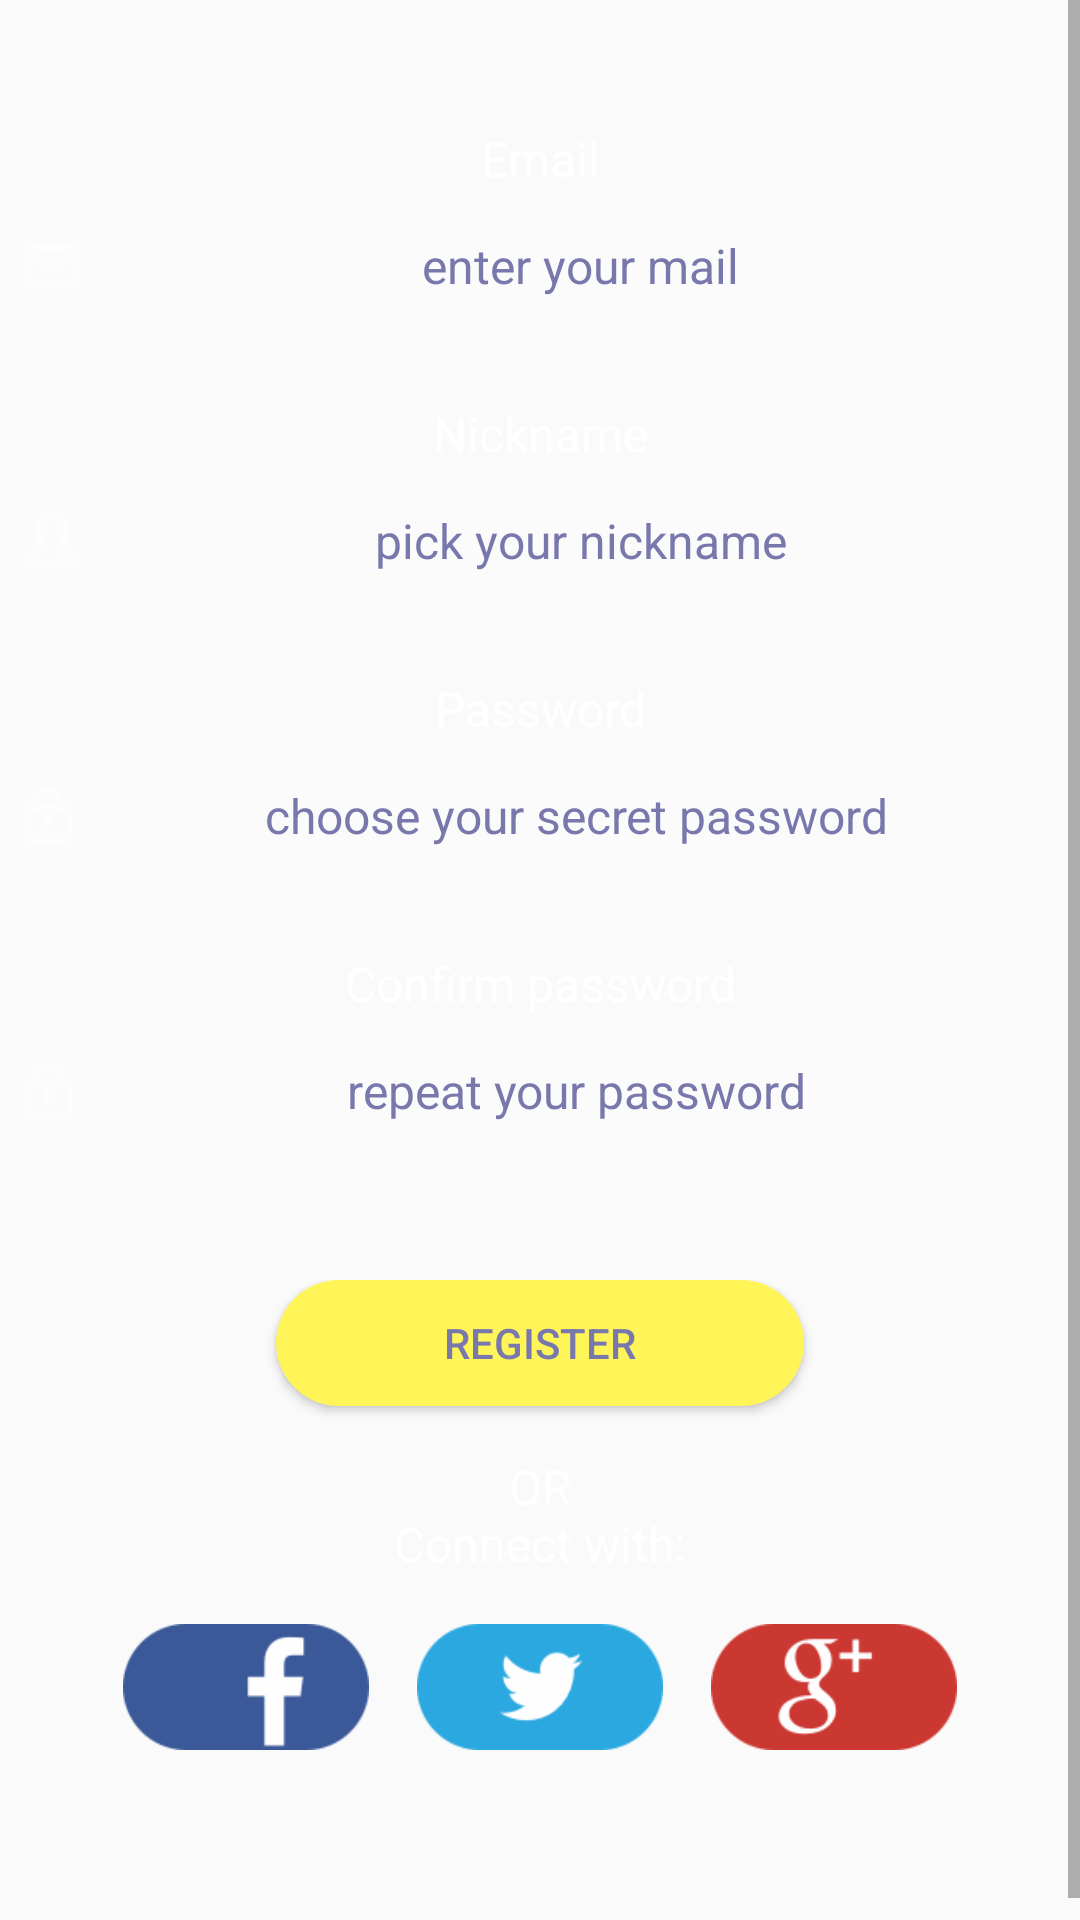

Produce the Android XML layout that renders to this screen, including the resource entries it uses.
<!-- AndroidManifest.xml: application theme AppTheme -->
<!-- res/layout/fragment_signup.xml -->
<?xml version="1.0" encoding="utf-8"?>
<RelativeLayout
    xmlns:android="http://schemas.android.com/apk/res/android"
    android:id="@+id/intro_background"
    android:layout_width="match_parent"
    android:layout_height="match_parent">

    <ScrollView
        android:layout_width="fill_parent"
        android:layout_height="match_parent"
        android:scrollbars="vertical">

        <android.support.v7.widget.LinearLayoutCompat
            android:layout_width="match_parent"
            android:layout_height="wrap_content"
            android:layout_marginTop="@dimen/margin_xxxl"
            android:orientation="vertical"
            android:paddingBottom="@dimen/padding_xxxl">

            <android.support.v7.widget.AppCompatTextView
                fontPath="fonts/Montserrat-Regular.ttf"
                android:layout_width="match_parent"
                android:layout_height="wrap_content"
                android:layout_marginBottom="@dimen/margin_s"
                android:gravity="center"
                android:text="@string/text_email"
                android:textColor="@color/colorWhite"
                android:textSize="@dimen/text_subheading"/>

            <android.support.v7.widget.AppCompatEditText
                fontPath="fonts/Montserrat-Regular.ttf"
                android:layout_width="match_parent"
                android:layout_height="@dimen/edittext_big"
                android:layout_marginBottom="@dimen/margin_xxl"
                android:background="@color/colorWhiteTrans"
                android:drawableLeft="@drawable/ic_message"
                android:gravity="center"
                android:hint="@string/text_email_signup_desc"
                android:paddingLeft="@dimen/padding_m"
                android:textColor="@color/colorWhite"
                android:textColorHint="@color/colorPrimary"
                android:textSize="@dimen/text_subheading"/>

            <android.support.v7.widget.AppCompatTextView
                fontPath="fonts/Montserrat-Regular.ttf"
                android:layout_width="match_parent"
                android:layout_height="wrap_content"
                android:layout_marginBottom="@dimen/margin_s"
                android:gravity="center"
                android:text="@string/text_nickname"
                android:textColor="@color/colorWhite"
                android:textSize="@dimen/text_subheading"/>

            <android.support.v7.widget.AppCompatEditText
                fontPath="fonts/Montserrat-Regular.ttf"
                android:layout_width="match_parent"
                android:layout_height="@dimen/edittext_big"
                android:layout_marginBottom="@dimen/margin_xxl"
                android:background="@color/colorWhiteTrans"
                android:drawableLeft="@drawable/ic_user"
                android:gravity="center"
                android:hint="@string/text_nickname_signup_desc"
                android:paddingLeft="@dimen/padding_m"
                android:textColor="@color/colorWhite"
                android:textColorHint="@color/colorPrimary"
                android:textSize="@dimen/text_subheading"/>

            <android.support.v7.widget.AppCompatTextView
                fontPath="fonts/Montserrat-Regular.ttf"
                android:layout_width="match_parent"
                android:layout_height="wrap_content"
                android:layout_marginBottom="@dimen/margin_s"
                android:gravity="center"
                android:text="@string/text_password"
                android:textColor="@color/colorWhite"
                android:textSize="@dimen/text_subheading"/>

            <android.support.v7.widget.AppCompatEditText
                fontPath="fonts/Montserrat-Regular.ttf"
                android:layout_width="match_parent"
                android:layout_height="@dimen/edittext_big"
                android:layout_marginBottom="@dimen/margin_xxl"
                android:background="@color/colorWhiteTrans"
                android:drawableLeft="@drawable/ic_password"
                android:gravity="center"
                android:hint="@string/text_password_signup_desc"
                android:paddingLeft="@dimen/padding_m"
                android:textColor="@color/colorWhite"
                android:textColorHint="@color/colorPrimary"
                android:textSize="@dimen/text_subheading"/>

            <android.support.v7.widget.AppCompatTextView
                fontPath="fonts/Montserrat-Regular.ttf"
                android:layout_width="match_parent"
                android:layout_height="wrap_content"
                android:layout_marginBottom="@dimen/margin_s"
                android:gravity="center"
                android:text="@string/text_password_confirm"
                android:textColor="@color/colorWhite"
                android:textSize="@dimen/text_subheading"/>

            <android.support.v7.widget.AppCompatEditText
                fontPath="fonts/Montserrat-Regular.ttf"
                android:layout_width="match_parent"
                android:layout_height="@dimen/edittext_big"
                android:background="@color/colorWhiteTrans"
                android:drawableLeft="@drawable/ic_password"
                android:gravity="center"
                android:hint="@string/text_password_signup_repeat_desc"
                android:paddingLeft="@dimen/padding_m"
                android:textColor="@color/colorWhite"
                android:textColorHint="@color/colorPrimary"
                android:textSize="@dimen/text_subheading"/>

            <android.support.v7.widget.LinearLayoutCompat
                android:id="@+id/ll_buttons_login"
                android:layout_width="match_parent"
                android:layout_height="wrap_content"
                android:layout_gravity="bottom"
                android:layout_marginBottom="@dimen/margin_xl"
                android:layout_marginTop="@dimen/margin_xxxl"
                android:gravity="center_horizontal"
                android:orientation="vertical">

                <android.support.v7.widget.AppCompatButton
                    android:id="@+id/btn_signup"
                    fontPath="fonts/Montserrat-Regular.ttf"
                    android:layout_width="wrap_content"
                    android:layout_height="@dimen/button_big"
                    android:layout_marginBottom="@dimen/margin_xl"
                    android:background="@drawable/selector_btn_yellow_rounded"
                    android:gravity="center"
                    android:paddingBottom="@dimen/padding_s"
                    android:paddingLeft="@dimen/button_side_padding"
                    android:paddingRight="@dimen/button_side_padding"
                    android:paddingTop="@dimen/padding_s"
                    android:text="@string/text_btn_signup"
                    android:textColor="@color/colorPrimary"
                    android:textSize="@dimen/text_button"/>

                <android.support.v7.widget.AppCompatTextView
                    android:id="@+id/tv_or"
                    fontPath="fonts/Montserrat-Regular.ttf"
                    android:layout_width="wrap_content"
                    android:layout_height="wrap_content"
                    android:layout_gravity="center_horizontal"
                    android:layout_marginBottom="@dimen/margin_xl"
                    android:gravity="center"
                    android:text="@string/text_connect_with"
                    android:textColor="@color/colorWhite"
                    android:textSize="@dimen/text_subheading"/>

                <android.support.v7.widget.LinearLayoutCompat
                    android:layout_width="wrap_content"
                    android:layout_height="wrap_content"
                    android:layout_gravity="center_horizontal"
                    android:orientation="horizontal">

                    <android.support.v7.widget.AppCompatImageButton
                        android:id="@+id/ibtn_facebook"
                        android:layout_width="@dimen/social_button_width"
                        android:layout_height="@dimen/social_button_height"
                        android:layout_marginRight="@dimen/margin_xl"
                        android:background="@drawable/ic_fb"/>

                    <android.support.v7.widget.AppCompatImageButton
                        android:id="@+id/ibtn_twitter"
                        android:layout_width="@dimen/social_button_width"
                        android:layout_height="@dimen/social_button_height"
                        android:background="@drawable/ic_tw"/>

                    <android.support.v7.widget.AppCompatImageButton
                        android:id="@+id/ibtn_google"
                        android:layout_width="@dimen/social_button_width"
                        android:layout_height="@dimen/social_button_height"
                        android:layout_marginLeft="@dimen/margin_xl"
                        android:background="@drawable/ic_gg"/>
                </android.support.v7.widget.LinearLayoutCompat>

            </android.support.v7.widget.LinearLayoutCompat>

        </android.support.v7.widget.LinearLayoutCompat>

    </ScrollView>

</RelativeLayout>
<!-- resources referenced by this layout -->
<resources>
  <color name="colorPrimary">#7978AD</color>
  <color name="colorWhite">#FFF</color>
  <color name="colorWhiteTrans">#30FFFFFF</color>
  <dimen name="button_big">42dp</dimen>
  <dimen name="button_side_padding">56dp</dimen>
  <dimen name="edittext_big">42dp</dimen>
  <dimen name="margin_s">4dp</dimen>
  <dimen name="margin_xl">16dp</dimen>
  <dimen name="margin_xxl">24dp</dimen>
  <dimen name="margin_xxxl">42dp</dimen>
  <dimen name="padding_m">8dp</dimen>
  <dimen name="padding_s">4dp</dimen>
  <dimen name="padding_xxxl">48dp</dimen>
  <dimen name="social_button_height">42dp</dimen>
  <dimen name="social_button_width">82dp</dimen>
  <dimen name="text_button">14sp</dimen>
  <dimen name="text_subheading">16sp</dimen>
  <!-- drawable ic_fb: png bitmap (drawable, 2613 bytes) -->
  <!-- drawable ic_gg: png bitmap (drawable, 4232 bytes) -->
  <!-- drawable ic_message: png bitmap (drawable, 390 bytes) -->
  <!-- drawable ic_password: png bitmap (drawable, 431 bytes) -->
  <!-- drawable ic_tw: png bitmap (drawable, 3377 bytes) -->
  <!-- drawable ic_user: png bitmap (drawable, 491 bytes) -->
  <!-- drawable selector_btn_yellow_rounded (drawable) -->
  <?xml version="1.0" encoding="utf-8"?>
  <selector xmlns:android="http://schemas.android.com/apk/res/android">
      <item android:drawable="@drawable/shape_btn_background_white_trans" android:state_pressed="true" />
      <item android:drawable="@drawable/shape_btn_background_yellow" />
  </selector>
  <string name="text_btn_signup">REGISTER</string>
  <string name="text_connect_with">OR\nConnect with:</string>
  <string name="text_email">Email</string>
  <string name="text_email_signup_desc">enter your mail</string>
  <string name="text_nickname">Nickname</string>
  <string name="text_nickname_signup_desc">pick your nickname</string>
  <string name="text_password">Password</string>
  <string name="text_password_confirm">Confirm password</string>
  <string name="text_password_signup_desc">choose your secret password</string>
  <string name="text_password_signup_repeat_desc">repeat your password</string>
  <style name="AppTheme" parent="Theme.AppCompat.Light.DarkActionBar">
          
          <item name="colorPrimary">@color/colorPrimary</item>
          <item name="colorPrimaryDark">@color/colorPrimaryDark</item>
          <item name="colorAccent">@color/colorAccent</item>
      </style>
  <!-- drawable shape_btn_background_white_trans (drawable) -->
  <?xml version="1.0" encoding="utf-8"?>
  <shape xmlns:android="http://schemas.android.com/apk/res/android"
      android:shape="rectangle">
      <corners android:radius="@dimen/button_normal_round_radius" />
      <solid android:color="@color/colorWhiteTrans" />
  </shape>
  <!-- drawable shape_btn_background_yellow (drawable) -->
  <?xml version="1.0" encoding="utf-8"?>
  <shape xmlns:android="http://schemas.android.com/apk/res/android"
      android:shape="rectangle">
      <corners android:radius="@dimen/button_normal_round_radius" />
      <solid android:color="@color/colorYellow" />
  </shape>
  <color name="colorPrimaryDark">#65649C</color>
  <color name="colorAccent">#7978AD</color>
  <dimen name="button_normal_round_radius">21dp</dimen>
  <color name="colorYellow">#FFF558</color>
</resources>
